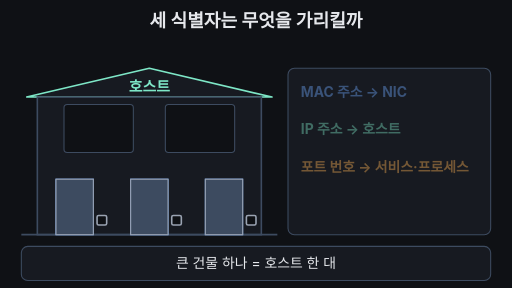
t = 0.00 s
t = 1.67 s: frame unchanged from t = 0.00 s, image omitted
t = 3.33 s: frame unchanged from t = 0.00 s, image omitted
t = 5.00 s: frame unchanged from t = 0.00 s, image omitted
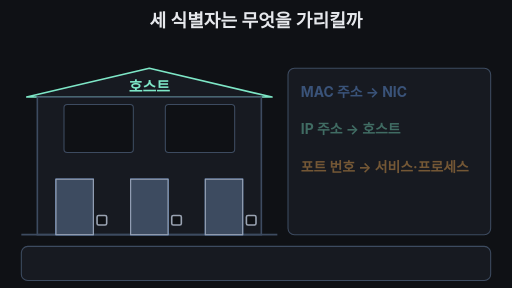
t = 6.67 s
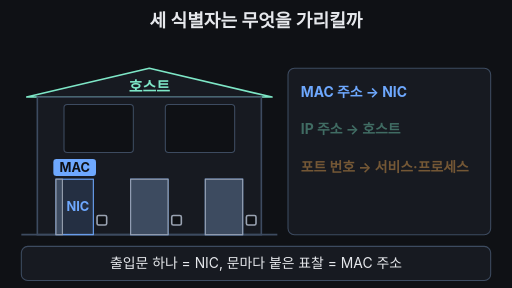
t = 8.33 s

The animated SVG that drew these frames (rendered in a browser with its animation timeline set to each time). Animation: 18 SMIL elements (animate=17,animateTransform=1); frames cover the first 8.33 s, repeats indefinitely.

<svg xmlns="http://www.w3.org/2000/svg" viewBox="0 0 960 540" width="960" height="540" font-family="-apple-system,'Apple SD Gothic Neo','Segoe UI',sans-serif">
  <rect width="960" height="540" fill="#0f1115"/>

  <!-- 제목 -->
  <text x="480" y="50" text-anchor="middle" font-size="34" font-weight="700" fill="#e6e8ec">세 식별자는 무엇을 가리킬까</text>

  <!-- 건물 = 호스트 (항상 보임: 0초 썸네일) -->
  <polygon points="50,182 280,128 510,182" fill="#171a21" stroke="#7ee7c7" stroke-width="3" stroke-linejoin="round"/>
  <text x="280" y="172" text-anchor="middle" font-size="28" font-weight="700" fill="#7ee7c7">호스트</text>
  <rect x="70" y="182" width="420" height="258" fill="#171a21" stroke="#3d4b60" stroke-width="3"/>
  <line x1="40" y1="440" x2="520" y2="440" stroke="#3d4b60" stroke-width="3"/>

  <!-- IP 간판: 지붕 위로 내려온다 (5~5.6초) -->
  <g opacity="0">
    <animate attributeName="opacity" dur="33.333s" repeatCount="indefinite" keyTimes="0;0.50;0.54;0.95;0.98;1" values="0;0;1;1;0;0"/>
    <animateTransform attributeName="transform" type="translate" dur="33.333s" repeatCount="indefinite" keyTimes="0;0.50;0.56;0.95;0.99;1" values="0,-60;0,-60;0,0;0,0;0,-60;0,-60"/>
    <line x1="230" y1="116" x2="230" y2="134" stroke="#7ee7c7" stroke-width="3"/>
    <line x1="330" y1="116" x2="330" y2="134" stroke="#7ee7c7" stroke-width="3"/>
    <rect x="170" y="74" width="220" height="44" rx="8" fill="#0f1115" stroke="#7ee7c7" stroke-width="3"/>
    <text x="280" y="105" text-anchor="middle" font-size="26" font-weight="700" fill="#7ee7c7">192.168.0.10</text>
  </g>

  <!-- 안쪽 방: 호수 = 포트 번호 (7.6초~) -->
  <rect x="120" y="196" width="130" height="90" rx="6" fill="#0f1115" stroke="#3d4b60" stroke-width="2"/>
  <rect x="310" y="196" width="130" height="90" rx="6" fill="#0f1115" stroke="#3d4b60" stroke-width="2"/>
  <g opacity="0">
    <animate attributeName="opacity" dur="33.333s" repeatCount="indefinite" keyTimes="0;0.76;0.80;0.95;0.98;1" values="0;0;1;1;0;0"/>
    <rect x="120" y="196" width="130" height="90" rx="6" fill="#ffb454" fill-opacity="0.15" stroke="#ffb454" stroke-width="3"/>
    <rect x="310" y="196" width="130" height="90" rx="6" fill="#ffb454" fill-opacity="0.15" stroke="#ffb454" stroke-width="3"/>
    <text x="185" y="236" text-anchor="middle" font-size="30" font-weight="700" fill="#ffb454">80</text>
    <text x="185" y="272" text-anchor="middle" font-size="24" fill="#e6e8ec">웹</text>
    <text x="375" y="236" text-anchor="middle" font-size="30" font-weight="700" fill="#ffb454">443</text>
    <text x="375" y="272" text-anchor="middle" font-size="24" fill="#e6e8ec">보안 웹</text>
  </g>

  <!-- 출입문 = NIC. 문간에 NIC 글자, 문짝이 열리면 드러난다 -->
  <g font-size="24" font-weight="700" text-anchor="middle" fill="#6ea8fe">
    <rect x="105" y="336" width="70" height="104" fill="#6ea8fe" fill-opacity="0.15" stroke="#6ea8fe" stroke-width="2"/>
    <rect x="245" y="336" width="70" height="104" fill="#6ea8fe" fill-opacity="0.15" stroke="#6ea8fe" stroke-width="2"/>
    <rect x="385" y="336" width="70" height="104" fill="#6ea8fe" fill-opacity="0.15" stroke="#6ea8fe" stroke-width="2"/>
    <text x="146" y="396">NIC</text>
    <text x="286" y="396">NIC</text>
    <text x="426" y="396">NIC</text>
  </g>
  <rect x="105" y="336" width="70" height="104" fill="#3d4b60" stroke="#9aa3b2" stroke-width="2">
    <animate attributeName="width" dur="33.333s" repeatCount="indefinite" keyTimes="0;0.20;0.24;0.95;0.99;1" values="70;70;12;12;70;70"/>
  </rect>
  <rect x="245" y="336" width="70" height="104" fill="#3d4b60" stroke="#9aa3b2" stroke-width="2">
    <animate attributeName="width" dur="33.333s" repeatCount="indefinite" keyTimes="0;0.28;0.32;0.95;0.99;1" values="70;70;12;12;70;70"/>
  </rect>
  <rect x="385" y="336" width="70" height="104" fill="#3d4b60" stroke="#9aa3b2" stroke-width="2">
    <animate attributeName="width" dur="33.333s" repeatCount="indefinite" keyTimes="0;0.36;0.40;0.95;0.99;1" values="70;70;12;12;70;70"/>
  </rect>

  <!-- MAC 표찰: 문 위에 하나씩 -->
  <g font-size="24" font-weight="700" text-anchor="middle" fill="#0f1115">
    <g opacity="0">
      <animate attributeName="opacity" dur="33.333s" repeatCount="indefinite" keyTimes="0;0.21;0.24;0.95;0.98;1" values="0;0;1;1;0;0"/>
      <rect x="100" y="298" width="80" height="32" rx="6" fill="#6ea8fe"/><text x="140" y="322">MAC</text>
    </g>
    <g opacity="0">
      <animate attributeName="opacity" dur="33.333s" repeatCount="indefinite" keyTimes="0;0.29;0.32;0.95;0.98;1" values="0;0;1;1;0;0"/>
      <rect x="240" y="298" width="80" height="32" rx="6" fill="#6ea8fe"/><text x="280" y="322">MAC</text>
    </g>
    <g opacity="0">
      <animate attributeName="opacity" dur="33.333s" repeatCount="indefinite" keyTimes="0;0.37;0.40;0.95;0.98;1" values="0;0;1;1;0;0"/>
      <rect x="380" y="298" width="80" height="32" rx="6" fill="#6ea8fe"/><text x="420" y="322">MAC</text>
    </g>
  </g>

  <!-- 문 옆 케이블 구멍(= L2 '포트'): 8초 무렵 깜박 -->
  <g fill="#0f1115" stroke="#9aa3b2" stroke-width="3">
    <animate attributeName="stroke" dur="33.333s" repeatCount="indefinite" keyTimes="0;0.76;0.80;0.84;0.88;0.92;0.96;1" values="#9aa3b2;#9aa3b2;#ffb454;#9aa3b2;#ffb454;#ffb454;#9aa3b2;#9aa3b2"/>
    <rect x="182" y="404" width="18" height="18" rx="3"/>
    <rect x="322" y="404" width="18" height="18" rx="3"/>
    <rect x="462" y="404" width="18" height="18" rx="3"/>
  </g>

  <!-- 오른쪽 정리판: 차례로 밝아진다 -->
  <rect x="540" y="128" width="380" height="312" rx="12" fill="#171a21" stroke="#3d4b60" stroke-width="2"/>
  <g font-size="26" font-weight="700">
    <g opacity="0.4">
      <animate attributeName="opacity" dur="33.333s" repeatCount="indefinite" keyTimes="0;0.20;0.24;0.95;0.99;1" values="0.4;0.4;1;1;0.4;0.4"/>
      <text x="564" y="182" fill="#6ea8fe">MAC 주소 → NIC</text>
    </g>
    <g opacity="0.4">
      <animate attributeName="opacity" dur="33.333s" repeatCount="indefinite" keyTimes="0;0.50;0.54;0.95;0.99;1" values="0.4;0.4;1;1;0.4;0.4"/>
      <text x="564" y="252" fill="#7ee7c7">IP 주소 → 호스트</text>
    </g>
    <g opacity="0.4">
      <animate attributeName="opacity" dur="33.333s" repeatCount="indefinite" keyTimes="0;0.76;0.80;0.95;0.99;1" values="0.4;0.4;1;1;0.4;0.4"/>
      <text x="564" y="322" fill="#ffb454">포트 번호 → 서비스·프로세스</text>
    </g>
  </g>
  <g opacity="0">
    <animate attributeName="opacity" dur="33.333s" repeatCount="indefinite" keyTimes="0;0.76;0.79;0.95;0.98;1" values="0;0;1;1;0;0"/>
    <rect x="556" y="356" width="348" height="64" rx="10" fill="#0f1115" stroke="#ffb454" stroke-width="2" stroke-dasharray="6 5"/>
    <text x="730" y="397" text-anchor="middle" font-size="24" font-weight="700" fill="#ffb454">같은 ‘포트’라는 말, 다른 대상</text>
  </g>

  <!-- 자막 바 -->
  <rect x="40" y="462" width="880" height="64" rx="12" fill="#171a21" stroke="#3d4b60" stroke-width="2"/>
  <g font-size="26" text-anchor="middle" fill="#e6e8ec">
    <text x="480" y="503">큰 건물 하나 = 호스트 한 대
      <animate attributeName="opacity" dur="33.333s" repeatCount="indefinite" keyTimes="0;0.18;0.20;0.98;1" values="1;1;0;0;1"/>
    </text>
    <text x="480" y="503" opacity="0">출입문 하나 = NIC, 문마다 붙은 표찰 = MAC 주소
      <animate attributeName="opacity" dur="33.333s" repeatCount="indefinite" keyTimes="0;0.20;0.22;0.48;0.50;1" values="0;0;1;1;0;0"/>
    </text>
    <text x="480" y="503" opacity="0">지붕 간판 = IP 주소, 건물(호스트) 전체를 가리킴
      <animate attributeName="opacity" dur="33.333s" repeatCount="indefinite" keyTimes="0;0.50;0.52;0.74;0.76;1" values="0;0;1;1;0;0"/>
    </text>
    <text x="480" y="503" opacity="0" fill="#7ee7c7" font-weight="700">방 호수 = 포트 번호 · ‘포트’는 문맥으로 구별
      <animate attributeName="opacity" dur="33.333s" repeatCount="indefinite" keyTimes="0;0.76;0.78;0.96;0.98;1" values="0;0;1;1;0;0"/>
    </text>
  </g>
</svg>
